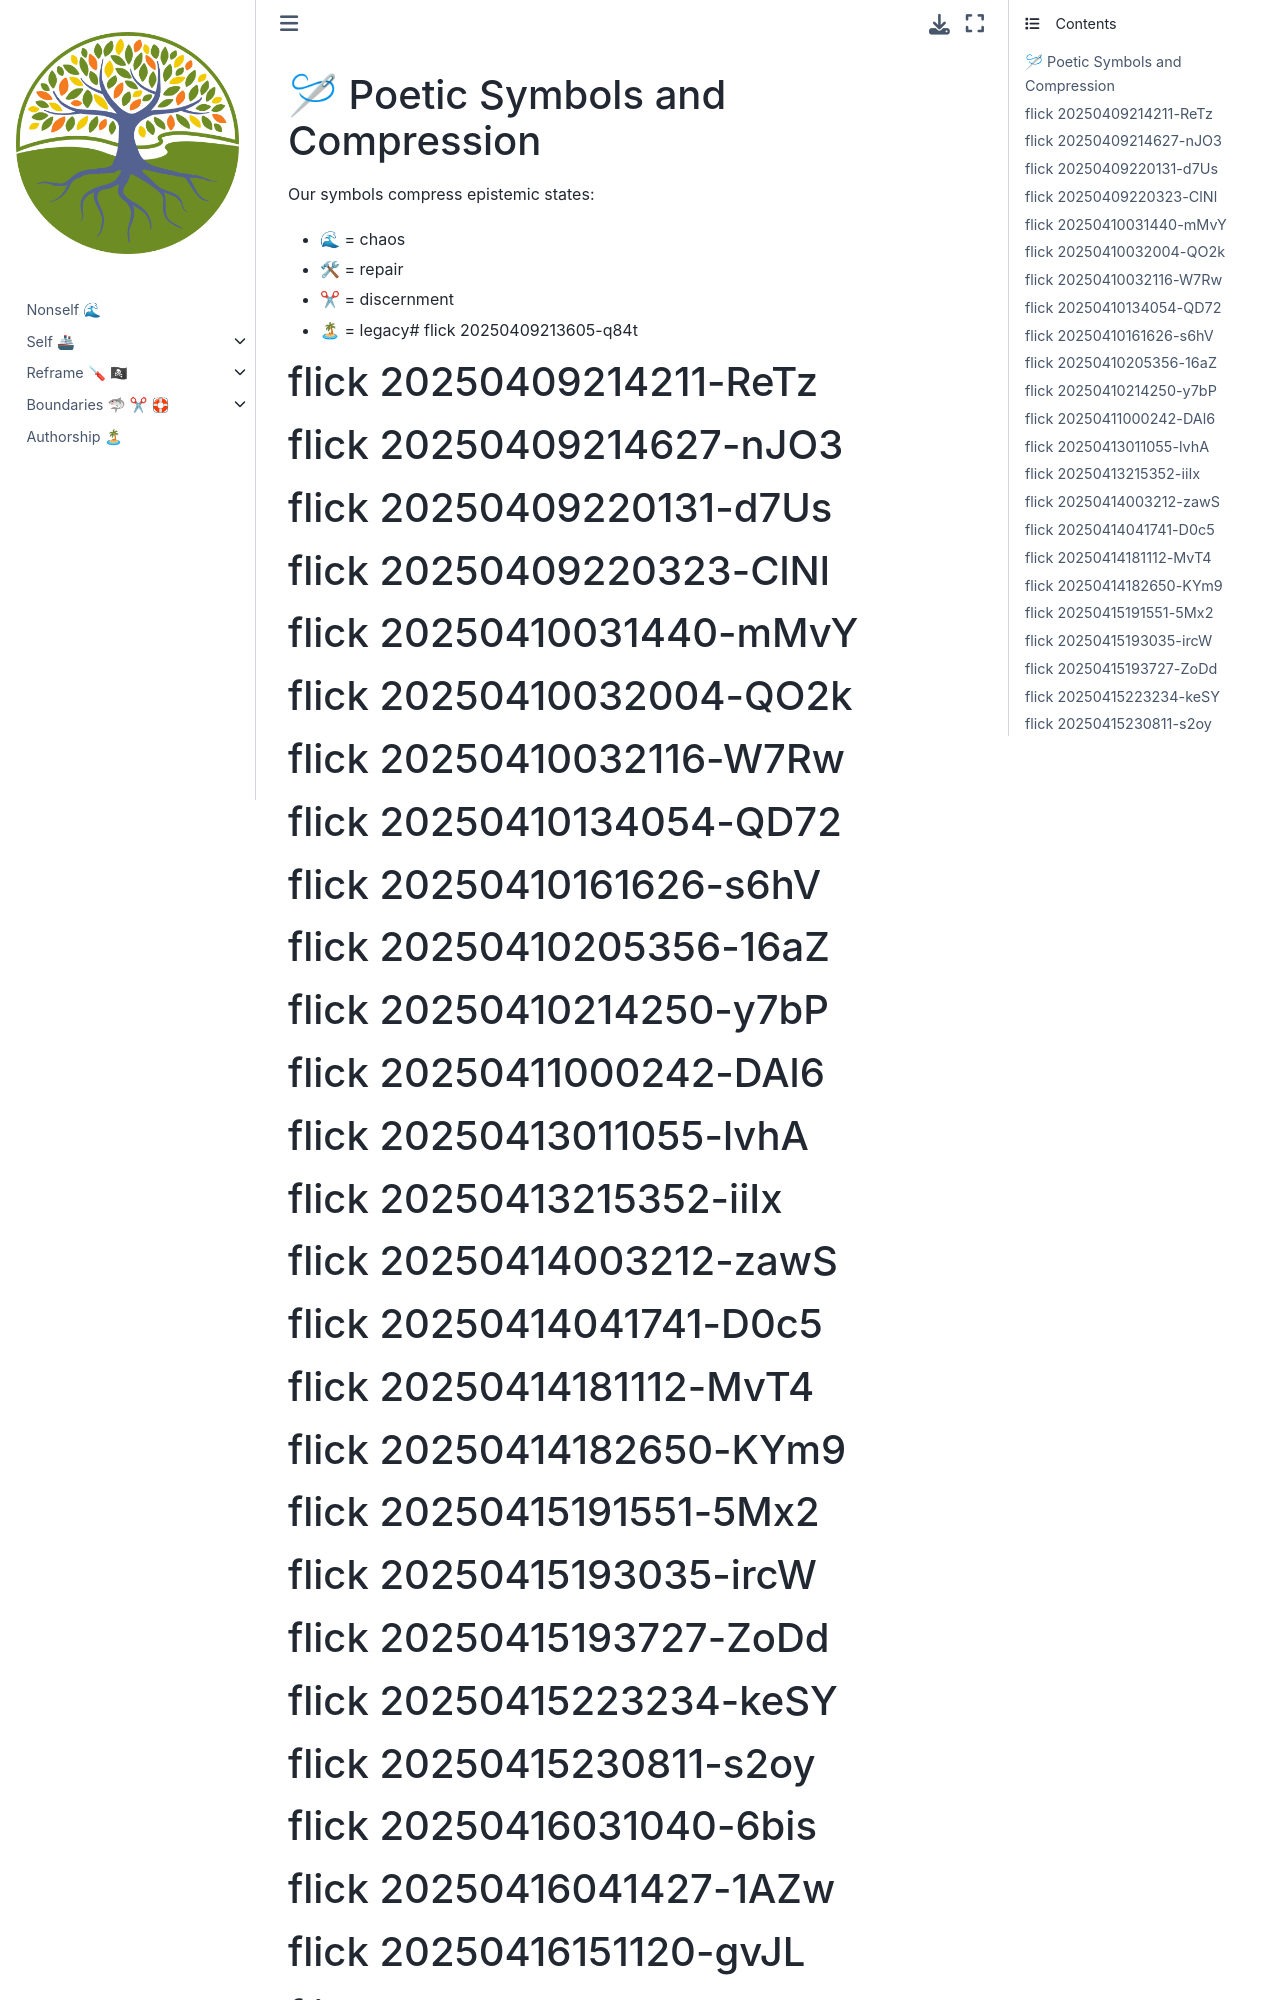

repository: abikesa/nonself-powerplay · page: ukuzula/15_symbols.html · generator: jekyll

# 🪡 Poetic Symbols and Compression

Our symbols compress epistemic states:
- 🌊 = chaos
- 🛠 = repair
- ✂ = discernment
- 🏝 = legacy# flick 20250409213605-q84t
# flick 20250409214211-ReTz
# flick 20250409214627-nJO3
# flick 20250409220131-d7Us
# flick 20250409220323-ClNl
# flick 20250410031440-mMvY
# flick 20250410032004-QO2k
# flick 20250410032116-W7Rw
# flick 20250410134054-QD72
# flick 20250410161626-s6hV
# flick 20250410205356-16aZ
# flick 20250410214250-y7bP
# flick 20250411000242-DAl6
# flick 20250413011055-lvhA
# flick 20250413215352-iiIx
# flick 20250414003212-zawS
# flick 20250414041741-D0c5
# flick 20250414181112-MvT4
# flick 20250414182650-KYm9
# flick 20250415191551-5Mx2
# flick 20250415193035-ircW
# flick 20250415193727-ZoDd
# flick 20250415223234-keSY
# flick 20250415230811-s2oy
# flick 20250416031040-6bis
# flick 20250416041427-1AZw
